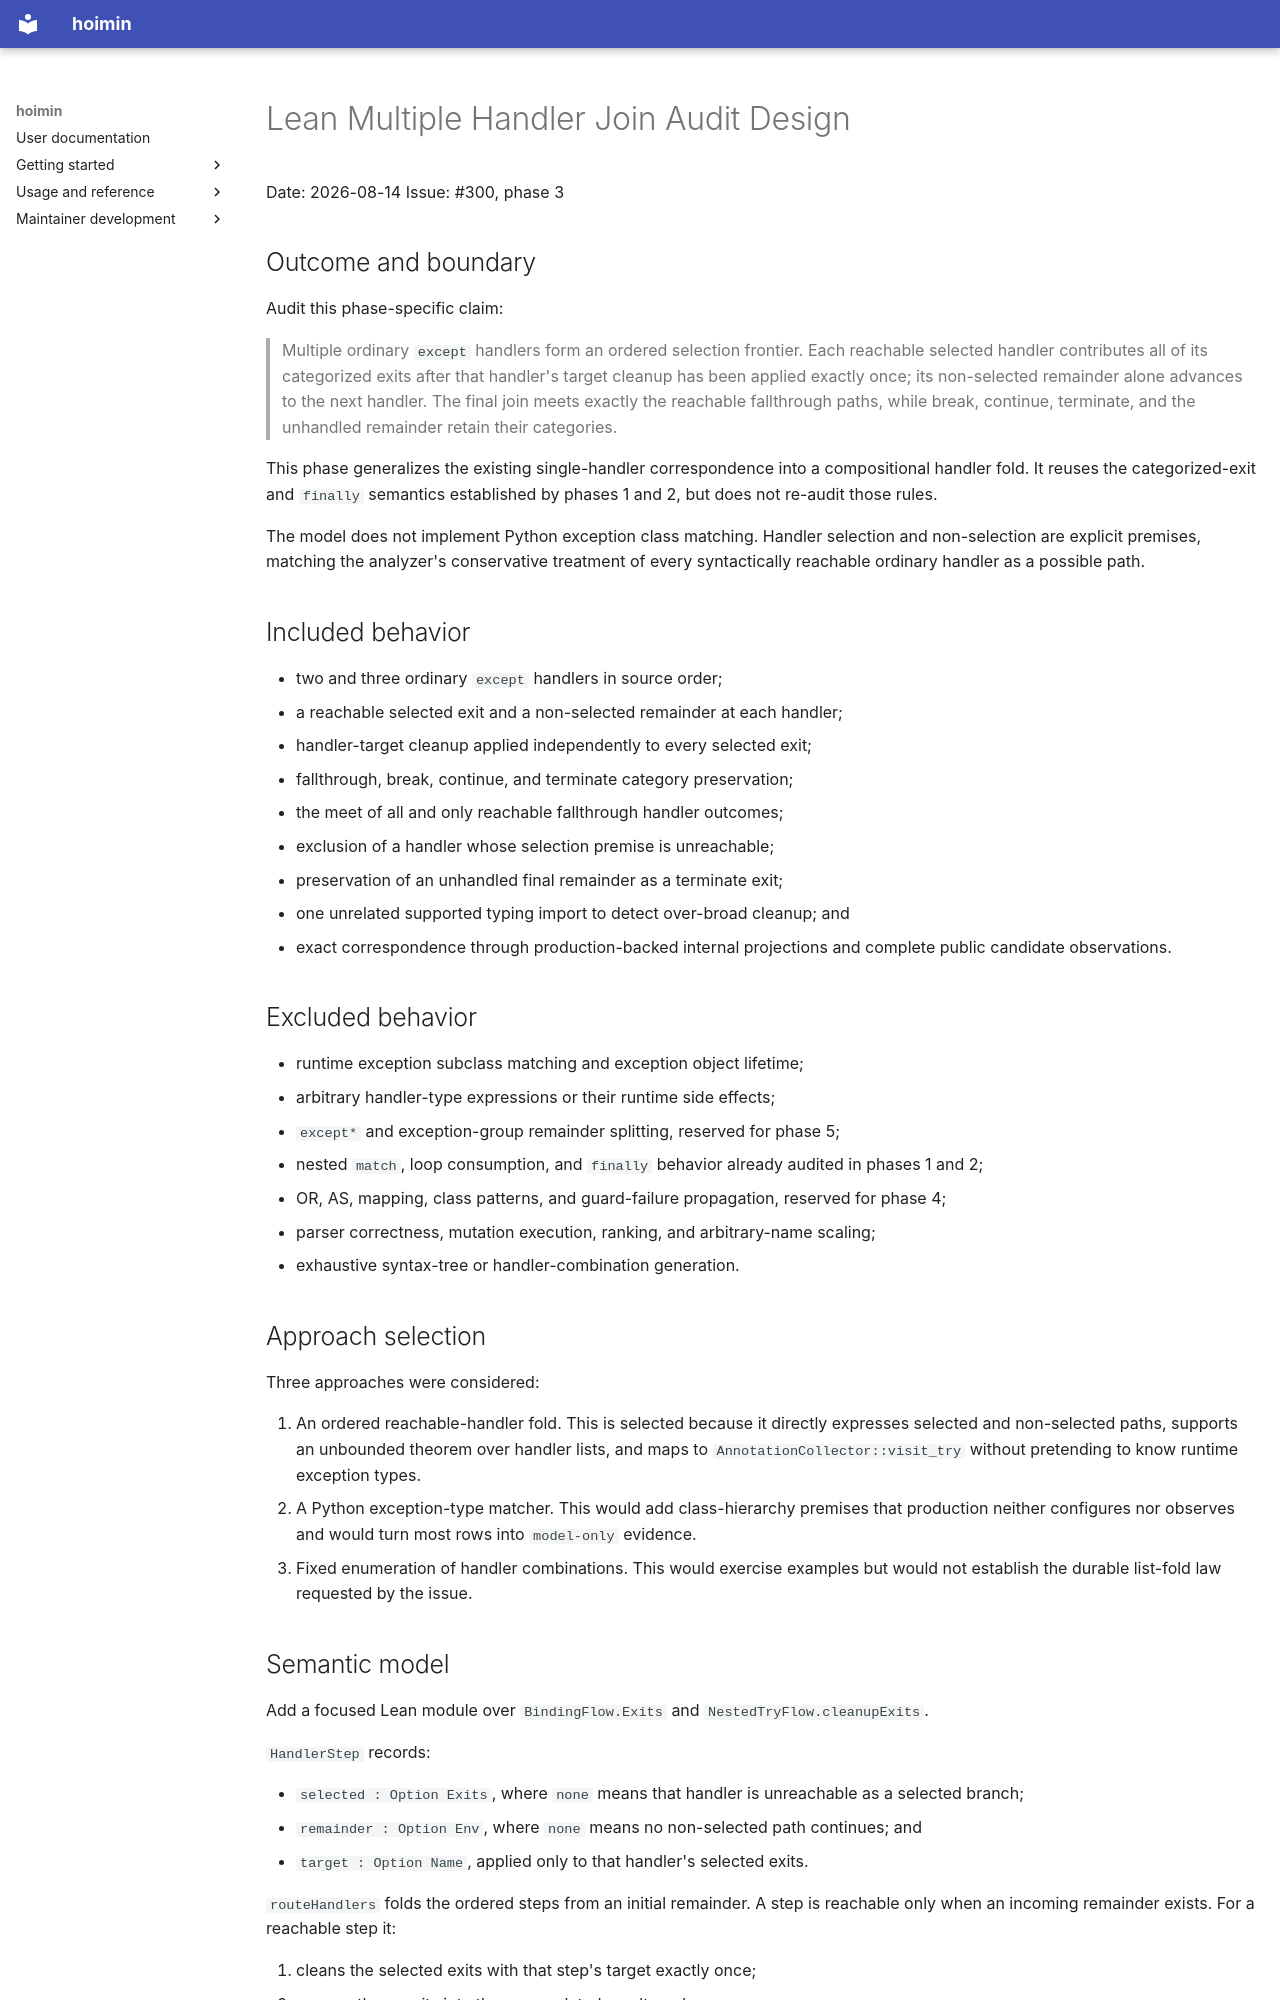

repository: HayaoSuzuki/hoimin · page: superpowers/specs/2026-08-14-lean-multi-handler-joins-design/index.html · generator: mkdocs

# Lean Multiple Handler Join Audit Design

Date: 2026-08-14
Issue: #300, phase 3

## Outcome and boundary

Audit this phase-specific claim:

> Multiple ordinary `except` handlers form an ordered selection frontier. Each
> reachable selected handler contributes all of its categorized exits after
> that handler's target cleanup has been applied exactly once; its non-selected
> remainder alone advances to the next handler. The final join meets exactly
> the reachable fallthrough paths, while break, continue, terminate, and the
> unhandled remainder retain their categories.

This phase generalizes the existing single-handler correspondence into a
compositional handler fold. It reuses the categorized-exit and `finally`
semantics established by phases 1 and 2, but does not re-audit those rules.

The model does not implement Python exception class matching. Handler
selection and non-selection are explicit premises, matching the analyzer's
conservative treatment of every syntactically reachable ordinary handler as a
possible path.

## Included behavior

- two and three ordinary `except` handlers in source order;
- a reachable selected exit and a non-selected remainder at each handler;
- handler-target cleanup applied independently to every selected exit;
- fallthrough, break, continue, and terminate category preservation;
- the meet of all and only reachable fallthrough handler outcomes;
- exclusion of a handler whose selection premise is unreachable;
- preservation of an unhandled final remainder as a terminate exit;
- one unrelated supported typing import to detect over-broad cleanup; and
- exact correspondence through production-backed internal projections and
  complete public candidate observations.

## Excluded behavior

- runtime exception subclass matching and exception object lifetime;
- arbitrary handler-type expressions or their runtime side effects;
- `except*` and exception-group remainder splitting, reserved for phase 5;
- nested `match`, loop consumption, and `finally` behavior already audited in
  phases 1 and 2;
- OR, AS, mapping, class patterns, and guard-failure propagation, reserved for
  phase 4;
- parser correctness, mutation execution, ranking, and arbitrary-name scaling;
- exhaustive syntax-tree or handler-combination generation.

## Approach selection

Three approaches were considered:

1. An ordered reachable-handler fold. This is selected because it directly
   expresses selected and non-selected paths, supports an unbounded theorem
   over handler lists, and maps to `AnnotationCollector::visit_try` without
   pretending to know runtime exception types.
2. A Python exception-type matcher. This would add class-hierarchy premises
   that production neither configures nor observes and would turn most rows
   into `model-only` evidence.
3. Fixed enumeration of handler combinations. This would exercise examples
   but would not establish the durable list-fold law requested by the issue.
